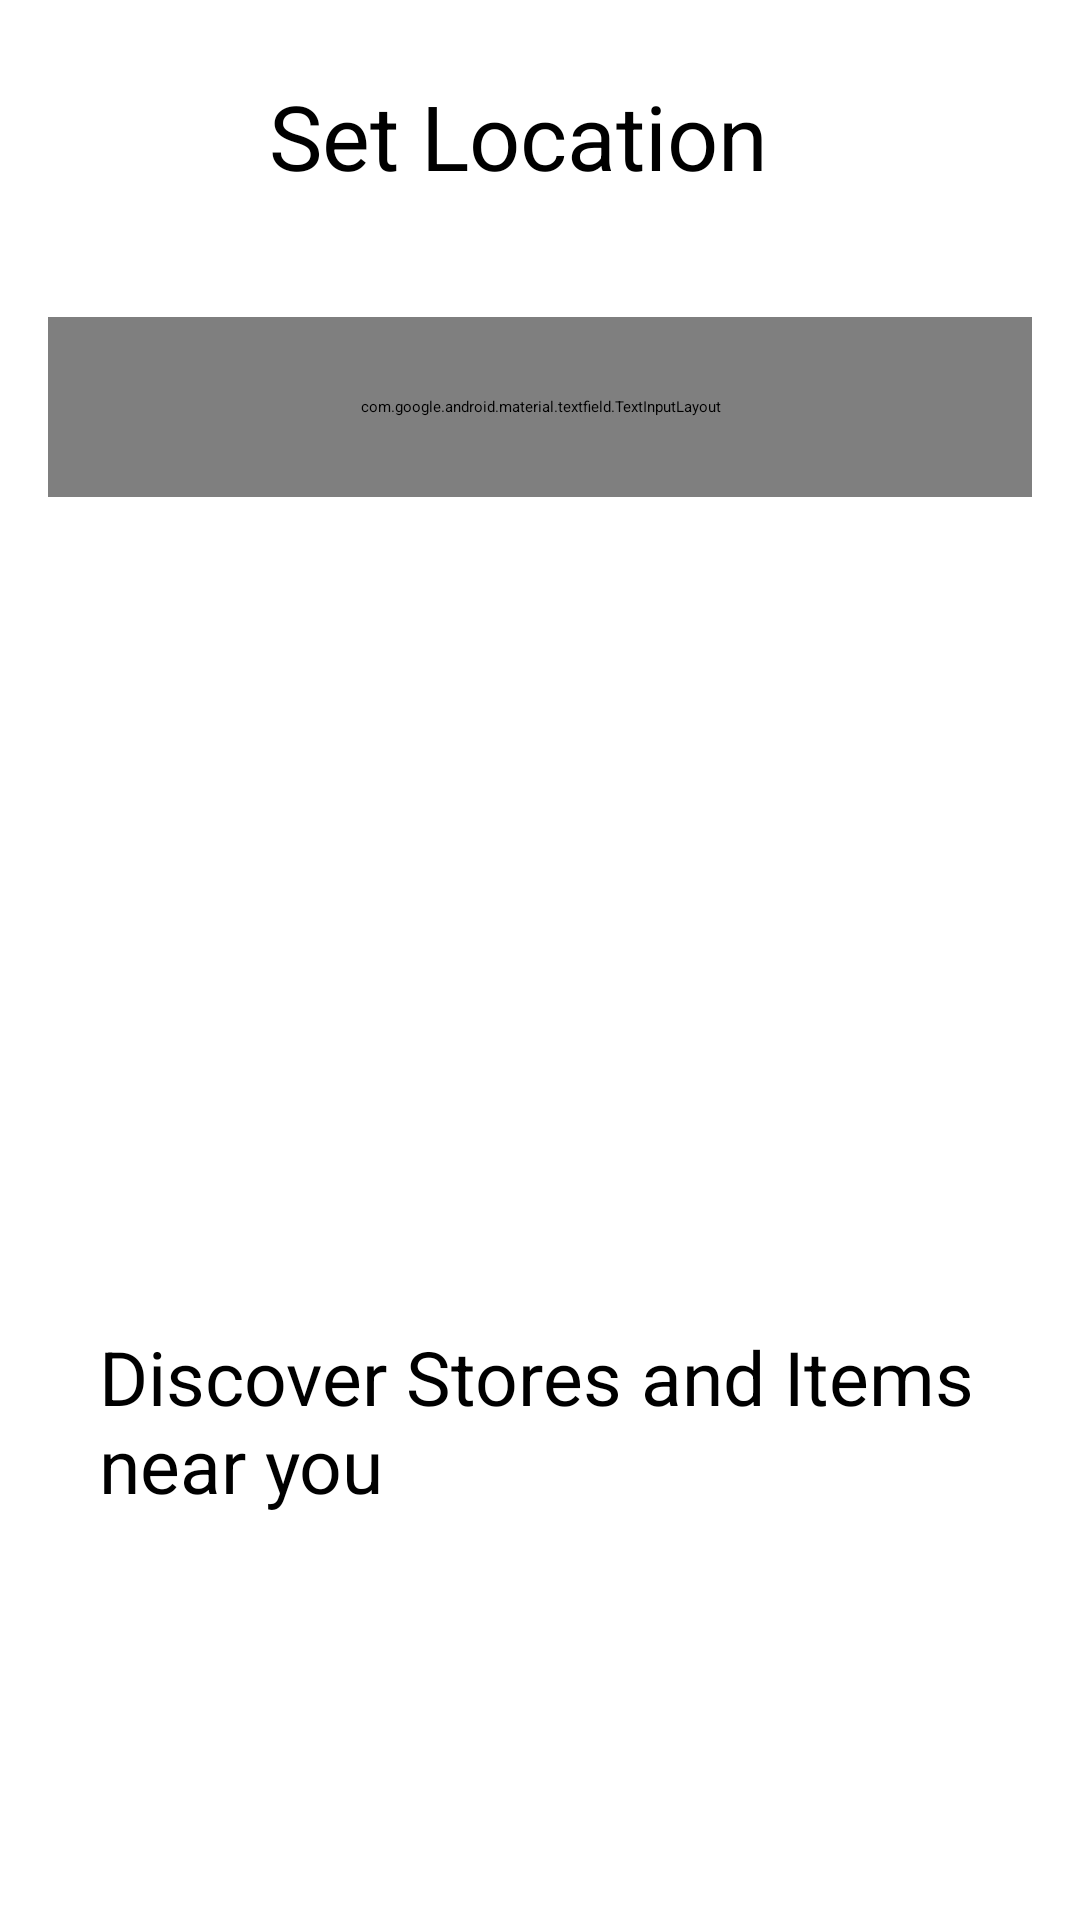

Produce the Android XML layout that renders to this screen, including the resource entries it uses.
<!-- AndroidManifest.xml: application theme Theme.Foodapp -->
<!-- res/layout/activity_location.xml -->
<?xml version="1.0" encoding="utf-8"?>
<androidx.constraintlayout.widget.ConstraintLayout xmlns:android="http://schemas.android.com/apk/res/android"
    xmlns:app="http://schemas.android.com/apk/res-auto"
    xmlns:tools="http://schemas.android.com/tools"
    android:layout_width="match_parent"
    android:layout_height="match_parent"
    tools:context=".location">

    <TextView
        android:id="@+id/textView"
        android:layout_width="311dp"
        android:layout_height="92dp"
        android:layout_marginBottom="116dp"
        android:text="Discover Stores and Items near you"
        android:textSize="25dp"
        app:layout_constraintBottom_toBottomOf="parent"
        app:layout_constraintEnd_toEndOf="@+id/textView1"
        app:layout_constraintHorizontal_bias="0.309"
        app:layout_constraintStart_toStartOf="@+id/textView1"
        app:layout_constraintTop_toBottomOf="@+id/imageView4"
        app:layout_constraintVertical_bias="0.406" />

    <com.google.android.material.textfield.TextInputLayout
        android:id="@+id/textInputLayout"
        style="@style/Widget.MaterialComponents.TextInputLayout.OutlinedBox.Dense.ExposedDropdownMenu"
        android:layout_width="match_parent"
        android:layout_height="60dp"

        android:layout_marginLeft="16dp"
        android:layout_marginRight="16dp"
        app:endIconTint="@color/black"
        app:layout_constraintBottom_toBottomOf="parent"
        app:layout_constraintEnd_toEndOf="@+id/textView1"
        app:layout_constraintHorizontal_bias="0.387"
        app:layout_constraintStart_toStartOf="@+id/textView1"
        app:layout_constraintTop_toBottomOf="@+id/textView1"
        app:layout_constraintVertical_bias="0.068"
        tools:ignore="MissingConstraints">

        <AutoCompleteTextView
            android:id="@+id/atv_location"
            android:layout_width="match_parent"
            android:layout_height="50dp"
            android:inputType="none"
            android:text="           Choose the location" />

    </com.google.android.material.textfield.TextInputLayout>

    <TextView
        android:id="@+id/textView1"
        android:layout_width="269dp"
        android:layout_height="46dp"
        android:text="      Set Location"
        android:textSize="30dp"


        app:layout_constraintBottom_toBottomOf="parent"
        app:layout_constraintEnd_toEndOf="parent"
        app:layout_constraintStart_toStartOf="parent"
        app:layout_constraintTop_toTopOf="parent"
        app:layout_constraintVertical_bias="0.042" />

    <ImageView
        android:id="@+id/imageView4"
        android:layout_width="294dp"
        android:layout_height="191dp"
        android:layout_marginTop="92dp"
        app:layout_constraintEnd_toEndOf="parent"
        app:layout_constraintHorizontal_bias="0.495"
        app:layout_constraintStart_toStartOf="parent"
        app:layout_constraintTop_toBottomOf="@+id/textInputLayout"
        app:srcCompat="@drawable/locationimage" />


</androidx.constraintlayout.widget.ConstraintLayout>
<!-- resources referenced by this layout -->
<resources>

  <!-- not gathered from this repository: default colours our renderer supplied (Android Studio template values) -->
  <color name="black">#FF000000</color>
</resources>
